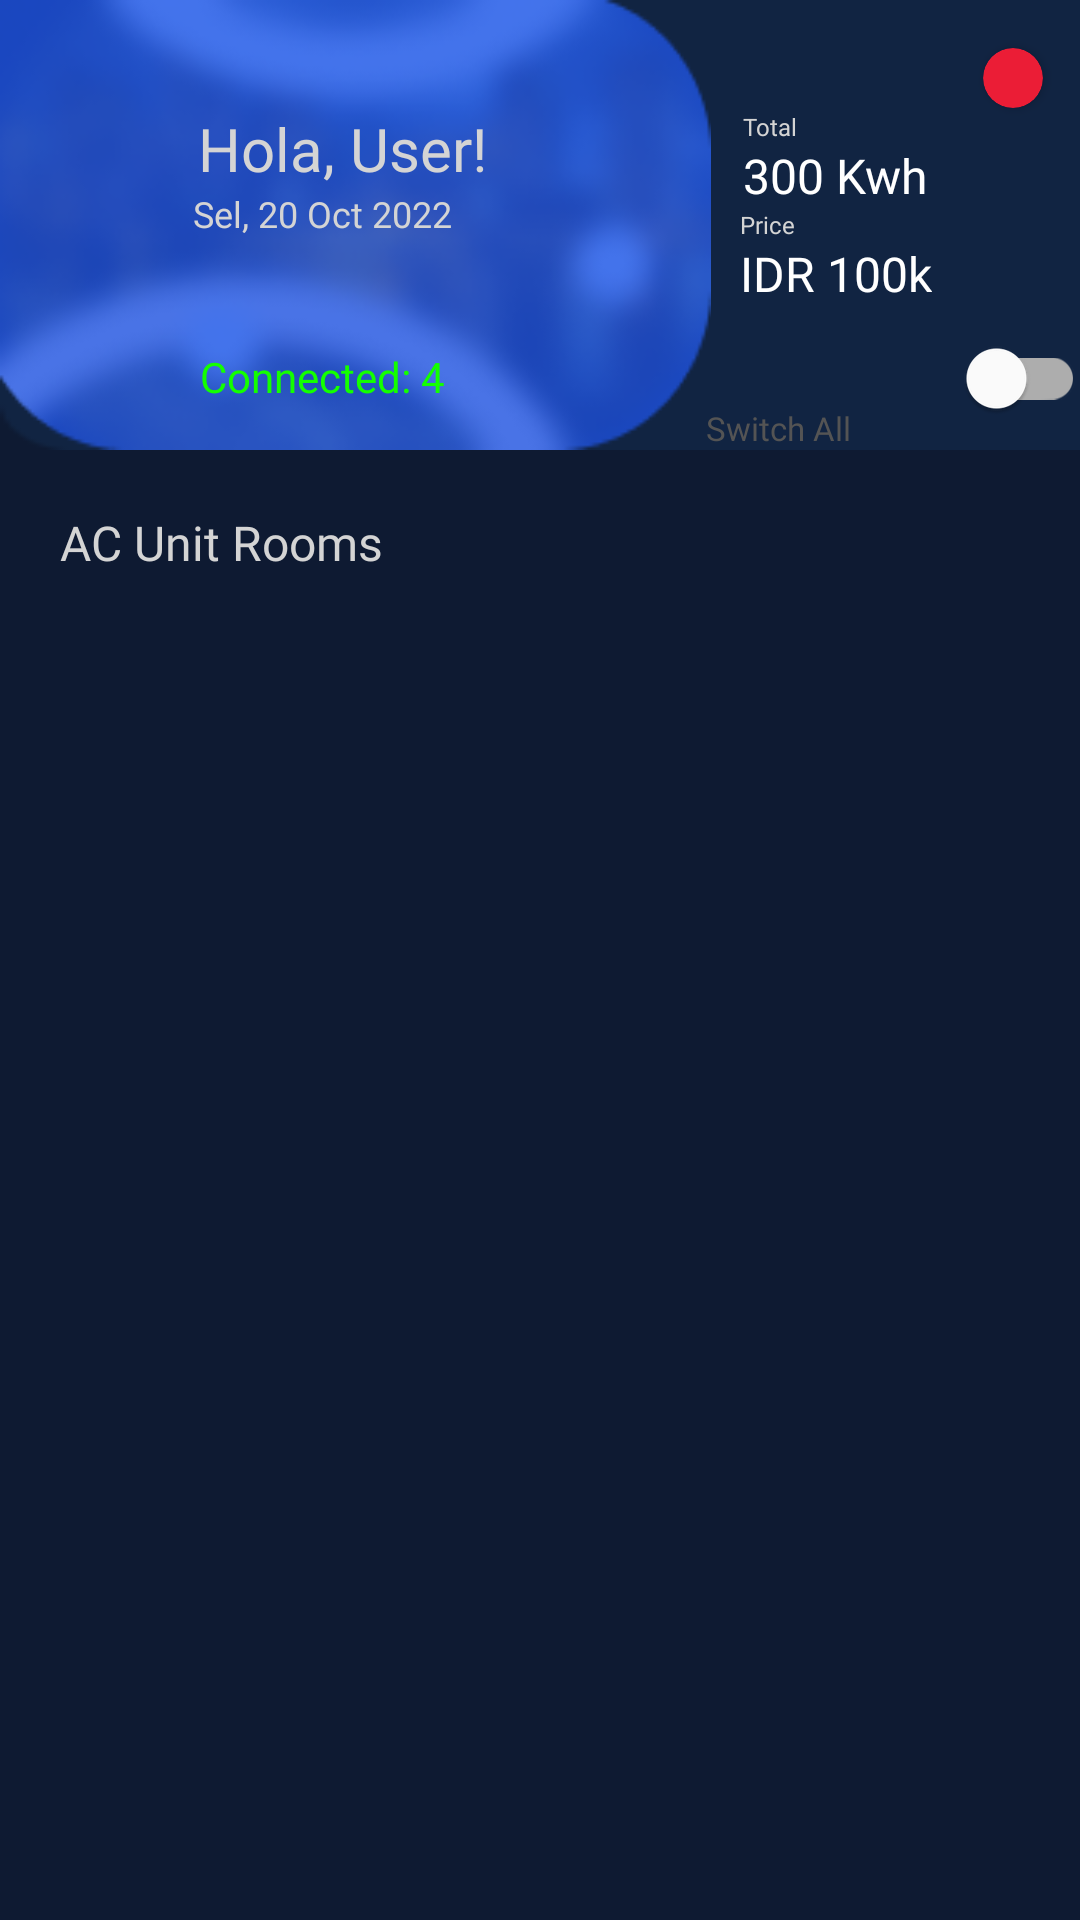

The Android layout XML behind this screen, and the referenced resources:
<!-- AndroidManifest.xml: application theme Theme.Waltz -->
<!-- res/layout/fragment_main_menu.xml -->
<?xml version="1.0" encoding="utf-8"?>
<androidx.constraintlayout.widget.ConstraintLayout xmlns:android="http://schemas.android.com/apk/res/android"
    xmlns:app="http://schemas.android.com/apk/res-auto"
    xmlns:tools="http://schemas.android.com/tools"
    android:layout_width="match_parent"
    android:layout_height="match_parent"
    android:background="@color/secondary">

    <androidx.constraintlayout.widget.ConstraintLayout
        android:id="@+id/cl_topMenu"
        android:layout_width="match_parent"
        android:layout_height="150sp"
        android:background="@drawable/rectangle_2737"
        android:orientation="horizontal"
        app:layout_constraintEnd_toEndOf="parent"
        app:layout_constraintStart_toStartOf="parent"
        app:layout_constraintTop_toTopOf="parent">

        <androidx.constraintlayout.widget.ConstraintLayout
            android:id="@+id/leftNavMain"
            android:layout_width="237dp"
            android:layout_height="match_parent"
            android:background="@drawable/rectangle_2736_1_"
            app:layout_constraintBottom_toBottomOf="parent"
            app:layout_constraintStart_toStartOf="parent"
            app:layout_constraintTop_toTopOf="parent">

            <TextView
                android:id="@+id/welcomeText"
                android:layout_width="wrap_content"
                android:layout_height="wrap_content"
                android:layout_marginTop="36dp"
                android:fontFamily="@font/poppins_medium"
                android:text="Hola, User!"
                android:textColor="#D4D4D4"
                android:textSize="20sp"
                app:layout_constraintEnd_toEndOf="parent"
                app:layout_constraintHorizontal_bias="0.47"
                app:layout_constraintStart_toStartOf="parent"
                app:layout_constraintTop_toTopOf="parent" />

            <TextView
                android:id="@+id/dateText"
                android:layout_width="wrap_content"
                android:layout_height="wrap_content"
                android:fontFamily="@font/poppins_light"
                android:text="Sel, 20 Oct 2022"
                android:textColor="#D4D4D4"
                android:textSize="12sp"
                app:layout_constraintEnd_toEndOf="parent"
                app:layout_constraintHorizontal_bias="0.426"
                app:layout_constraintStart_toStartOf="parent"
                app:layout_constraintTop_toBottomOf="@id/welcomeText" />

            <TextView
                android:layout_width="wrap_content"
                android:layout_height="wrap_content"
                android:layout_marginBottom="15dp"
                android:fontFamily="@font/poppins_semibold"
                android:text="Connected: 4"
                android:textColor="#14FF00"
                app:layout_constraintBottom_toBottomOf="parent"
                app:layout_constraintEnd_toEndOf="parent"
                app:layout_constraintHorizontal_bias="0.429"
                app:layout_constraintStart_toStartOf="parent" />

        </androidx.constraintlayout.widget.ConstraintLayout>

        <androidx.cardview.widget.CardView
            android:id="@+id/connectIndicator"
            android:layout_width="20dp"
            android:layout_height="20dp"
            android:layout_marginTop="16dp"
            app:cardBackgroundColor="#EB1D36"
            app:cardCornerRadius="50dp"
            app:layout_constraintEnd_toEndOf="parent"
            app:layout_constraintHorizontal_bias="0.867"
            app:layout_constraintStart_toStartOf="@id/navPriceGroup"
            app:layout_constraintTop_toTopOf="parent" />

        <LinearLayout
            android:layout_width="wrap_content"
            android:layout_height="wrap_content"
            android:orientation="vertical"
            app:layout_constraintBottom_toTopOf="@id/navPriceGroup"
            app:layout_constraintEnd_toEndOf="parent"
            app:layout_constraintHorizontal_bias="0.171"
            app:layout_constraintStart_toEndOf="@id/leftNavMain">

            <TextView
                android:layout_width="wrap_content"
                android:layout_height="wrap_content"
                android:fontFamily="@font/poppins_light"
                android:text="Total"
                android:textColor="#D4D4D4"
                android:textSize="8sp" />

            <TextView
                android:layout_width="wrap_content"
                android:layout_height="wrap_content"
                android:fontFamily="@font/poppins_semibold"
                android:text="300 Kwh"
                android:textColor="#ffffff"
                android:textSize="16sp" />

        </LinearLayout>

        <LinearLayout
            android:id="@+id/navPriceGroup"
            android:layout_width="wrap_content"
            android:layout_height="wrap_content"
            android:orientation="vertical"
            app:layout_constraintBottom_toTopOf="@id/switchAllGroup"
            app:layout_constraintEnd_toEndOf="parent"
            app:layout_constraintHorizontal_bias="0.166"
            app:layout_constraintStart_toEndOf="@id/leftNavMain">

            <TextView
                android:layout_width="wrap_content"
                android:layout_height="wrap_content"
                android:fontFamily="@font/poppins_light"
                android:text="Price"
                android:textColor="#D4D4D4"
                android:textSize="8sp" />

            <TextView
                android:layout_width="wrap_content"
                android:layout_height="wrap_content"
                android:fontFamily="@font/poppins_semibold"
                android:text="IDR 100k"
                android:textColor="#FFFFFF"
                android:textSize="16sp"
                tools:layout_editor_absoluteX="255dp"
                tools:layout_editor_absoluteY="78dp" />


        </LinearLayout>

        <LinearLayout
            android:id="@+id/switchAllGroup"
            android:layout_width="wrap_content"
            android:layout_height="wrap_content"
            android:orientation="horizontal"
            app:layout_constraintBottom_toBottomOf="parent"
            app:layout_constraintEnd_toEndOf="parent"
            app:layout_constraintStart_toEndOf="@id/leftNavMain">

            <TextView
                android:layout_gravity="bottom"
                android:id="@+id/switchAllText"
                android:layout_width="wrap_content"
                android:layout_height="wrap_content"
                android:layout_marginRight="30dp"
                android:fontFamily="@font/poppins_medium"
                android:text="Switch All"
                android:textColor="#545454"
                android:textSize="11sp" />

            <com.google.android.material.switchmaterial.SwitchMaterial
                android:id="@+id/switchAllBtn"
                android:layout_width="wrap_content"
                android:layout_height="wrap_content"
                app:layout_constraintEnd_toEndOf="parent" />

        </LinearLayout>

    </androidx.constraintlayout.widget.ConstraintLayout>

    <LinearLayout
        android:id="@+id/ll_UnitRooms"
        android:layout_width="match_parent"
        android:layout_height="345dp"
        android:layout_marginStart="20dp"
        android:layout_marginTop="20dp"
        android:orientation="vertical"
        app:layout_constraintStart_toStartOf="parent"
        app:layout_constraintTop_toBottomOf="@id/cl_topMenu">

        <TextView
            android:layout_width="wrap_content"
            android:layout_height="wrap_content"
            android:fontFamily="@font/poppins_semibold"
            android:text="AC Unit Rooms"
            android:textColor="#D4D4D4"
            android:textSize="16sp" />

        <androidx.recyclerview.widget.RecyclerView
            android:id="@+id/rvUnitRooms"
            android:layout_width="match_parent"
            android:layout_height="match_parent"
            tools:listitem="@layout/ac_unit_item" />

    </LinearLayout>

</androidx.constraintlayout.widget.ConstraintLayout>
<!-- res/layout/ac_unit_item.xml (included above) -->
<?xml version="1.0" encoding="utf-8"?>
<androidx.cardview.widget.CardView xmlns:android="http://schemas.android.com/apk/res/android"
    xmlns:app="http://schemas.android.com/apk/res-auto"
    xmlns:tools="http://schemas.android.com/tools"
    android:layout_width="151dp"
    android:layout_height="152dp"
    android:layout_margin="5dp"
    app:cardBackgroundColor="#1E54EA"
    android:id="@+id/cardAcUnit"
    app:cardCornerRadius="15dp"
    app:cardElevation="4dp">

    <androidx.constraintlayout.widget.ConstraintLayout
        android:layout_width="match_parent"
        android:layout_height="match_parent">

        <TextView
            android:id="@+id/switchUnitText"
            android:layout_width="wrap_content"
            android:layout_height="wrap_content"
            android:layout_marginTop="16dp"
            android:fontFamily="@font/poppins_medium"
            android:text="Switch All"
            android:textColor="#D4D4D4"
            android:textSize="11sp"
            app:layout_constraintEnd_toStartOf="@id/switchUnit"
            app:layout_constraintStart_toStartOf="parent"
            app:layout_constraintTop_toTopOf="parent" />

        <com.google.android.material.switchmaterial.SwitchMaterial
            android:id="@+id/switchUnit"
            android:layout_width="wrap_content"
            android:layout_height="wrap_content"
            android:layout_marginTop="16dp"
            android:layout_marginEnd="12dp"
            android:rotation="90"
            app:layout_constraintEnd_toEndOf="parent"
            app:layout_constraintTop_toTopOf="parent" />

        <ImageView
            android:id="@+id/acImage"
            android:layout_width="45dp"
            android:layout_height="33dp"
            android:layout_marginStart="16dp"
            android:layout_marginTop="12dp"
            android:src="@drawable/ac_unit"
            app:layout_constraintStart_toStartOf="parent"
            app:layout_constraintTop_toBottomOf="@id/switchUnitText" />

        <TextView
            android:id="@+id/unitTextRoom"
            android:layout_width="80dp"
            android:layout_height="wrap_content"
            android:layout_marginStart="16dp"
            android:layout_marginTop="8dp"
            android:fontFamily="@font/poppins_semibold"
            android:textColor="#D4D4D4"
            android:textSize="9sp"
            app:layout_constraintStart_toStartOf="parent"
            app:layout_constraintTop_toBottomOf="@id/acImage"
            tools:text="Lab.Robotika dan Inovasi" />

        <TextView
            android:id="@+id/countUnitRoom"
            android:layout_width="wrap_content"
            android:layout_height="wrap_content"
            android:layout_marginStart="6dp"
            android:layout_marginTop="8dp"
            android:fontFamily="@font/poppins_semibold"
            android:text="4 Unit"
            android:textColor="#14FF00"
            android:textSize="12sp"
            app:layout_constraintStart_toEndOf="@id/unitTextRoom"
            app:layout_constraintTop_toBottomOf="@id/acImage" />

        <LinearLayout
            android:layout_width="wrap_content"
            android:layout_height="wrap_content"
            android:layout_marginStart="16dp"
            android:layout_marginTop="5dp"
            app:layout_constraintStart_toStartOf="parent"
            app:layout_constraintTop_toBottomOf="@id/unitTextRoom">

            <ImageView
                android:layout_width="5dp"
                android:layout_height="11dp"
                android:layout_gravity="center_vertical"
                android:src="@drawable/power" />

            <TextView
                android:id="@+id/unitPowerUsage"
                android:layout_width="wrap_content"
                android:layout_height="wrap_content"
                android:layout_marginStart="5dp"
                android:fontFamily="@font/poppins_medium"
                android:text="50 Kw"
                android:textColor="#D4D4D4"
                android:textSize="11sp" />

        </LinearLayout>

    </androidx.constraintlayout.widget.ConstraintLayout>


</androidx.cardview.widget.CardView>
<!-- resources referenced by this layout -->
<resources>
  <color name="secondary">#0E1A32</color>
  <!-- drawable ac_unit: png bitmap (drawable-nodpi, 675 bytes) -->
  <!-- drawable power: png bitmap (drawable-nodpi, 250 bytes) -->
  <!-- drawable rectangle_2736_1_: png bitmap (drawable-nodpi, 22259 bytes) -->
  <!-- drawable rectangle_2737: png bitmap (drawable-nodpi, 761 bytes) -->
  <style name="Theme.Waltz" parent="Theme.MaterialComponents.Light.NoActionBar">
          
          <item name="colorPrimary">@color/white</item>
          <item name="colorPrimaryVariant">@color/secondary</item>
          <item name="colorOnPrimary">@color/white</item>
          
          <item name="colorSecondary">@color/teal_200</item>
          <item name="colorSecondaryVariant">@color/teal_700</item>
          <item name="colorOnSecondary">@color/white</item>
          
          <item name="android:statusBarColor" tools:targetApi="l">?attr/colorPrimaryVariant</item>
          
      </style>
  <color name="white">#FFFFFFFF</color>
  <color name="teal_200">#FF03DAC5</color>
  <color name="teal_700">#FF018786</color>
</resources>
